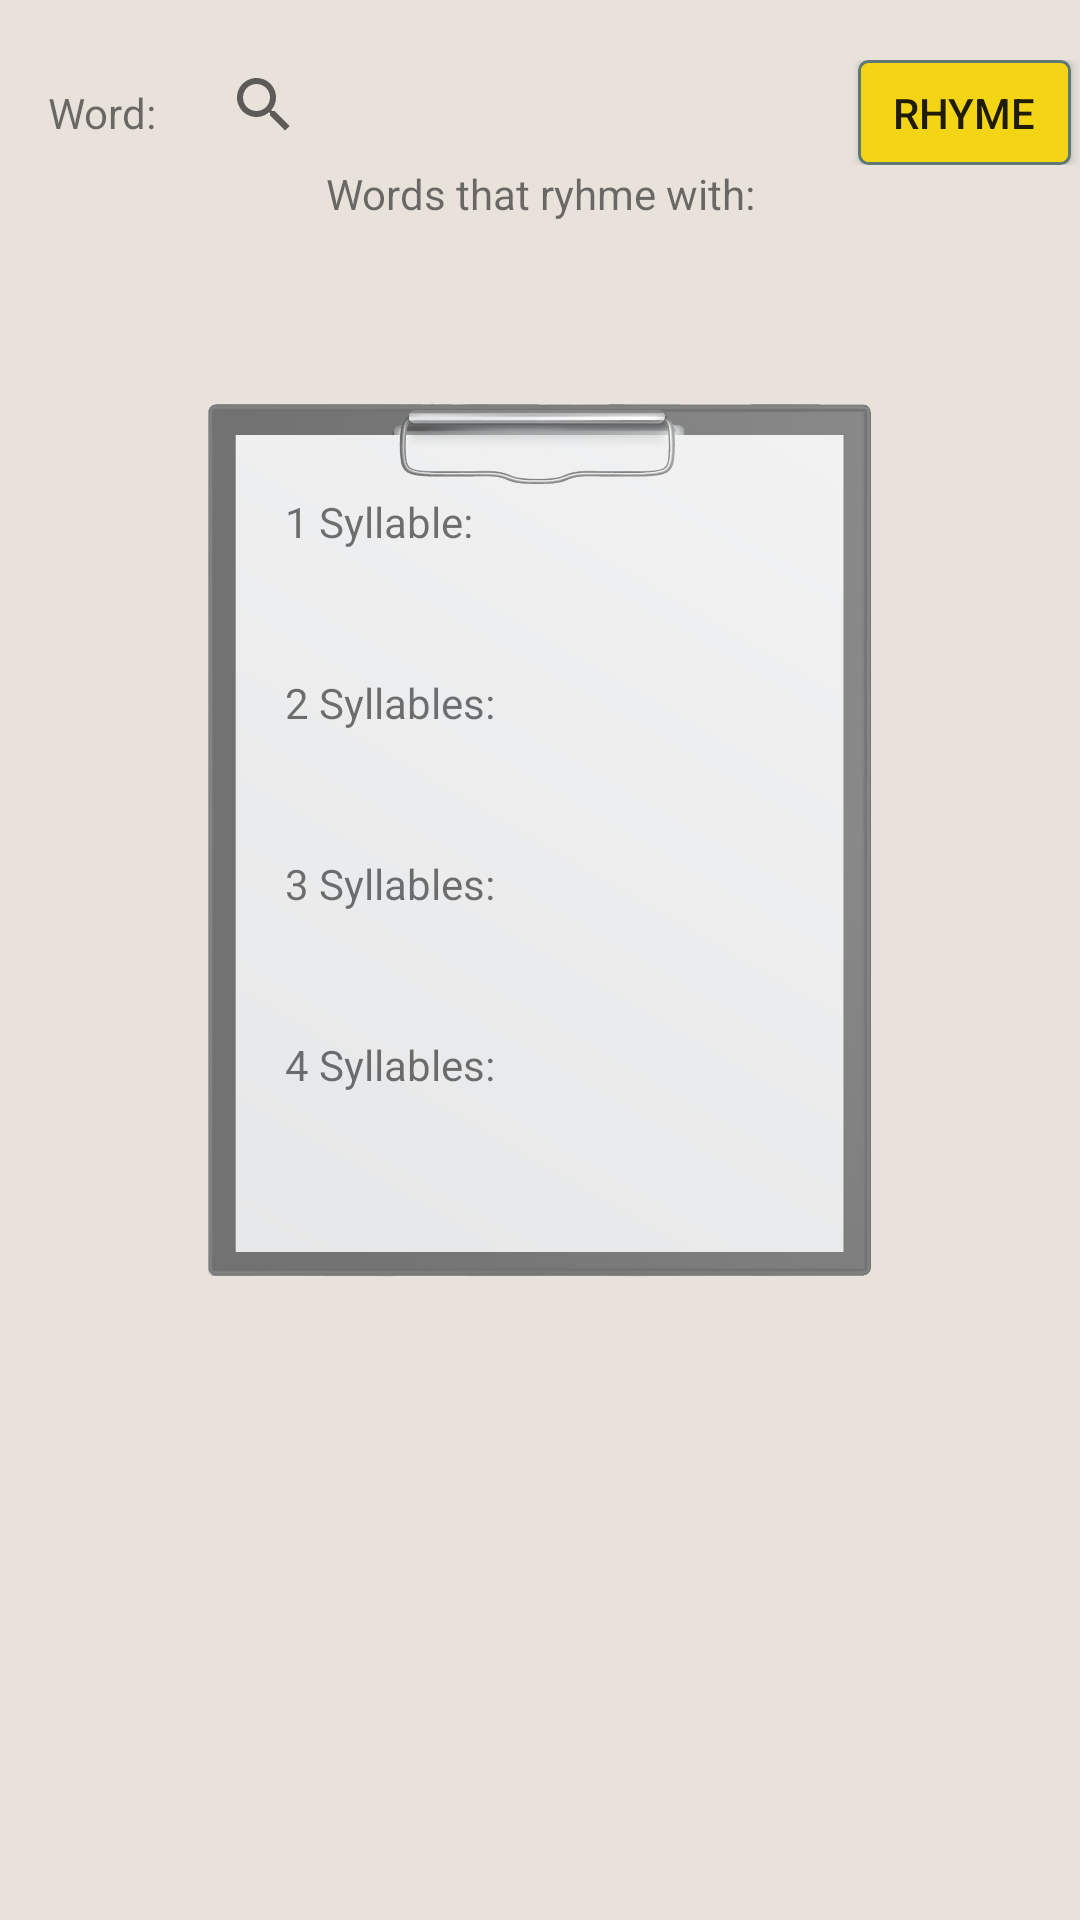

Write the Android layout XML for this screen, with the resource values it uses.
<!-- AndroidManifest.xml: application theme AppTheme -->
<!-- res/layout/activity_rhyme_search.xml -->
<?xml version="1.0" encoding="utf-8"?>
<LinearLayout xmlns:android="http://schemas.android.com/apk/res/android"
    xmlns:app="http://schemas.android.com/apk/res-auto"
    xmlns:tools="http://schemas.android.com/tools"
    android:layout_width="match_parent"
    android:layout_height="match_parent"
    android:background="@color/blueCool"
    android:orientation="vertical"
    tools:context=".RhymeSearchActivity">

    <LinearLayout
        android:layout_width="match_parent"
        android:layout_height="wrap_content"
        android:layout_marginLeft="16dp"
        android:layout_marginTop="20dp"
        android:orientation="horizontal">

        <TextView
            android:id="@+id/textView3"
            android:layout_width="48dp"
            android:layout_height="wrap_content"
            android:text="@string/TextSearchRhyme" />

        <SearchView
            android:id="@+id/SearchViewWord"
            android:layout_width="222dp"
            android:layout_height="30dp"
            android:inputType="text">

        </SearchView>

        <Button
            android:id="@+id/ButtonSearchWord"
            android:layout_width="71dp"
            android:layout_height="35dp"
            android:background="@drawable/mybutton"
            android:text="@string/SearchButton"
            android:textColor="@color/browser_actions_bg_grey" />


    </LinearLayout>

    <LinearLayout
        android:layout_width="match_parent"
        android:layout_height="wrap_content"
        android:baselineAligned="false"
        android:orientation="horizontal">

        <TextView
            android:id="@+id/textViewSearchWord"
            android:layout_width="match_parent"
            android:layout_height="wrap_content"
            android:layout_gravity="center"
            android:gravity="center_horizontal"
            android:text="@string/TitleWords" />

    </LinearLayout>

    <LinearLayout
        android:layout_width="match_parent"
        android:layout_height="match_parent"
        android:orientation="vertical">


        <TextView
            android:id="@+id/searchedWordText"
            android:layout_width="match_parent"
            android:layout_height="wrap_content"
            android:layout_gravity="center_vertical"
            android:layout_marginTop="16dp"
            android:gravity="center"
            android:textSize="30sp" />

        <FrameLayout
            android:layout_width="match_parent"
            android:layout_height="300dp">

            <ImageView
                android:id="@+id/imageView3"
                android:layout_width="match_parent"
                android:layout_height="match_parent"
                android:scaleType="centerCrop"
                app:srcCompat="@drawable/archiv" />

            <ScrollView
                android:layout_width="match_parent"
                android:layout_height="match_parent"
                android:clipToPadding="true"
                android:fillViewport="true"
                android:paddingLeft="80dp"
                android:paddingTop="14dp"
                android:paddingRight="100dp"
                android:paddingBottom="13dp">


                <LinearLayout
                    android:layout_width="match_parent"
                    android:layout_height="wrap_content"
                    android:orientation="vertical">

                    <TextView
                        android:id="@+id/textOneSyllable"
                        android:layout_width="match_parent"
                        android:layout_height="wrap_content"
                        android:layout_marginLeft="15dp"
                        android:layout_marginTop="20dp"
                        android:text="@string/oneSyllable" />

                    <TextView
                        android:id="@+id/textOneSyllableWord"
                        android:layout_width="match_parent"
                        android:layout_height="wrap_content"
                        android:layout_marginLeft="27dp"
                        android:layout_marginTop="10dp"
                        android:textSize="12sp" />

                    <TextView
                        android:id="@+id/textTwoSyllables"
                        android:layout_width="match_parent"
                        android:layout_height="wrap_content"
                        android:layout_marginLeft="15dp"
                        android:layout_marginTop="15dp"
                        android:text="@string/twoSyllables" />

                    <TextView
                        android:id="@+id/textTwoSyllableWord"
                        android:layout_width="match_parent"
                        android:layout_height="wrap_content"
                        android:layout_marginLeft="27dp"
                        android:layout_marginTop="10dp"
                        android:textSize="12sp" />

                    <TextView
                        android:id="@+id/textThreeSyllables"
                        android:layout_width="match_parent"
                        android:layout_height="wrap_content"
                        android:layout_marginLeft="15dp"
                        android:layout_marginTop="15dp"
                        android:text="@string/threeSyllables" />

                    <TextView
                        android:id="@+id/textThreeSyllableWord"
                        android:layout_width="match_parent"
                        android:layout_height="wrap_content"
                        android:layout_marginLeft="27dp"
                        android:layout_marginTop="10dp"
                        android:textSize="12sp" />

                    <TextView
                        android:id="@+id/textFourSyllables"
                        android:layout_width="match_parent"
                        android:layout_height="wrap_content"
                        android:layout_marginLeft="15dp"
                        android:layout_marginTop="15dp"
                        android:text="@string/fourSyllables" />

                    <TextView
                        android:id="@+id/textFourSyllableWord"
                        android:layout_width="match_parent"
                        android:layout_height="wrap_content"
                        android:layout_marginLeft="27dp"
                        android:layout_marginTop="10dp"
                        android:textSize="12sp" />

                </LinearLayout>
            </ScrollView>
        </FrameLayout>


    </LinearLayout>

</LinearLayout>
<!-- resources referenced by this layout -->
<resources>
  <color name="blueCool">#e8e2db</color>
  <!-- drawable archiv: png bitmap (drawable-xxhdpi, 122964 bytes) -->
  <!-- drawable mybutton (drawable) -->
  <?xml version="1.0" encoding="utf-8"?>
  <selector xmlns:android="http://schemas.android.com/apk/res/android" >
      <item android:state_pressed="true" >
          <shape android:shape="rectangle">
              <corners android:radius="3dip" />
              <stroke android:width="1dip" android:color="#5e7974" />
              <gradient android:angle="-90" android:startColor="#345953" android:endColor="#689a92"  />
          </shape>
      </item>
      <item android:state_focused="true">
          <shape android:shape="rectangle"  >
              <corners android:radius="3dip" />
              <stroke android:width="1dip" android:color="@color/colorAccent" />
              <solid android:color="#58857e"/>
          </shape>
      </item>
      <item >
          <shape android:shape="rectangle"  >
              <corners android:radius="3dip" />
              <stroke android:width="1dip" android:color="#5e7974" />
              <gradient android:angle="-90" android:startColor="@color/colorAccent" android:endColor="@color/colorAccent" />
          </shape>
      </item>
  </selector>
  <string name="SearchButton">Rhyme</string>
  <string name="TextSearchRhyme">Word: </string>
  <string name="TitleWords">Words that ryhme with: </string>
  <string name="fourSyllables">4 Syllables:</string>
  <string name="oneSyllable">1 Syllable:</string>
  <string name="threeSyllables">3 Syllables:</string>
  <string name="twoSyllables">2 Syllables:</string>
  <style name="AppTheme" parent="Theme.AppCompat.Light.DarkActionBar">
          
          <item name="colorPrimary">@color/colorPrimary</item>
          <item name="colorPrimaryDark">@color/colorPrimaryDark</item>
          <item name="colorAccent">@color/colorAccent</item>
          <item name="colorButtonNormal">#ef6c57</item>
      </style>
  <color name="colorAccent">#f3d516</color>
  <color name="colorPrimary">#3ba79e</color>
  <color name="colorPrimaryDark">#2a6171</color>
</resources>
